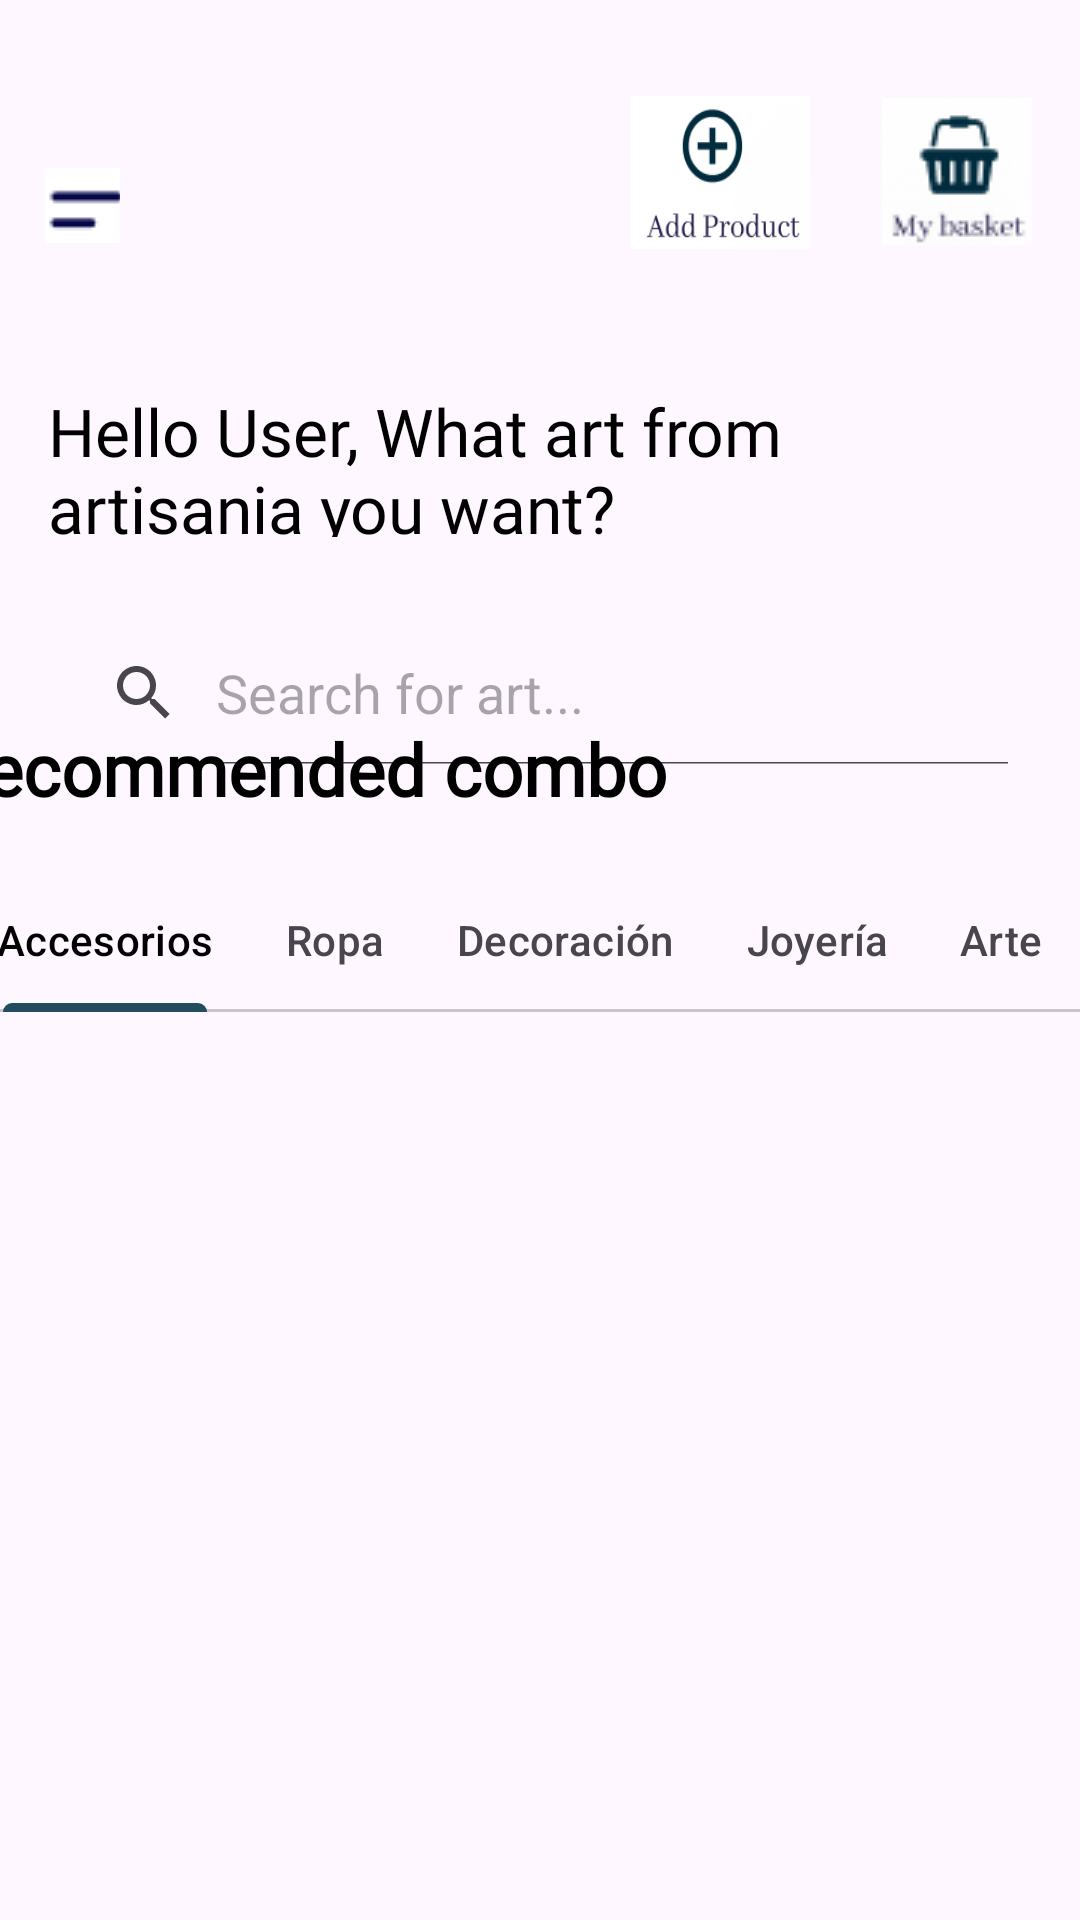

Layout XML and referenced resources for this Android screen:
<!-- AndroidManifest.xml: application theme Theme.Artisania_mobile_views -->
<!-- res/layout/activity_main_menu.xml -->
<?xml version="1.0" encoding="utf-8"?>
<androidx.constraintlayout.widget.ConstraintLayout xmlns:android="http://schemas.android.com/apk/res/android"
    xmlns:app="http://schemas.android.com/apk/res-auto"
    xmlns:tools="http://schemas.android.com/tools"
    android:id="@+id/main"
    android:layout_width="wrap_content"
    android:layout_height="match_parent"
    tools:context=".activities.MainMenuActivity">

    <ImageButton
        android:id="@+id/btSideBar"
        android:layout_width="25dp"
        android:layout_height="25dp"
        android:layout_marginStart="10dp"
        android:layout_marginTop="56dp"
        android:scaleType="center"
        app:layout_constraintEnd_toEndOf="parent"
        app:layout_constraintHorizontal_bias="0.015"
        app:layout_constraintStart_toStartOf="parent"
        app:layout_constraintTop_toTopOf="parent"
        app:srcCompat="@drawable/side_menu_button" />

    <ImageButton
        android:id="@+id/btBasket"
        android:layout_width="50dp"
        android:layout_height="50dp"
        android:layout_marginTop="32dp"
        android:layout_marginEnd="16dp"
        app:layout_constraintEnd_toEndOf="parent"
        app:layout_constraintTop_toTopOf="parent"
        app:srcCompat="@drawable/basket_button" />

    <TextView
        android:id="@+id/tvWelcome"
        android:layout_width="272dp"
        android:layout_height="50dp"
        android:layout_marginStart="16dp"
        android:layout_marginTop="48dp"
        android:layout_marginEnd="337dp"
        android:layout_marginBottom="28dp"
        android:fontFamily="@font/abhaya_libre_medium"
        android:text="@string/hello"
        android:textColor="#000000"
        android:textSize="22dp"
        app:layout_constraintBottom_toTopOf="@+id/svCatalog"
        app:layout_constraintEnd_toEndOf="parent"
        app:layout_constraintHorizontal_bias="0.0"
        app:layout_constraintStart_toStartOf="parent"
        app:layout_constraintTop_toBottomOf="@+id/btSideBar"
        tools:text="Hello User, What art from artisania you want?" />

    <SearchView
        android:id="@+id/svCatalog"
        android:layout_width="match_parent"
        android:layout_height="wrap_content"
        android:layout_marginStart="16dp"
        android:layout_marginTop="28dp"
        android:layout_marginEnd="16dp"
        android:background="@drawable/search_bar_view"
        android:iconifiedByDefault="false"
        android:queryHint="Search for art..."
        app:layout_constraintEnd_toEndOf="parent"
        app:layout_constraintStart_toStartOf="parent"
        app:layout_constraintTop_toBottomOf="@+id/tvWelcome" />

    <ScrollView
        android:layout_width="406dp"
        android:layout_height="435dp"
        android:layout_marginTop="20dp"
        app:layout_constraintBottom_toBottomOf="parent"
        app:layout_constraintEnd_toEndOf="parent"
        app:layout_constraintHorizontal_bias="0.4"
        app:layout_constraintStart_toStartOf="parent"
        app:layout_constraintTop_toBottomOf="@+id/svCatalog"
        >

        <androidx.constraintlayout.widget.ConstraintLayout
            android:layout_width="wrap_content"
            android:layout_height="wrap_content">

            <TextView
                android:id="@+id/tvRecommend"
                android:layout_width="wrap_content"
                android:layout_height="wrap_content"
                android:layout_marginStart="20dp"
                android:layout_marginEnd="188dp"
                android:fontFamily="@font/abhaya_libre_medium"
                android:text="@string/combo"
                android:textColor="#000000"
                android:textSize="24sp"
                android:textStyle="bold"
                app:layout_constraintEnd_toEndOf="parent"
                app:layout_constraintStart_toStartOf="parent"
                app:layout_constraintTop_toTopOf="parent" />

            <androidx.recyclerview.widget.RecyclerView
                android:id="@+id/rvRecommend"
                android:layout_width="match_parent"
                android:layout_height="match_parent"
                android:layout_marginStart="10dp"
                android:layout_marginTop="7dp"
                app:layout_constraintBaseline_toTopOf="parent"
                app:layout_constraintEnd_toEndOf="parent"
                app:layout_constraintStart_toStartOf="parent"
                app:layout_constraintTop_toBottomOf="@+id/tvRecommend" />

            <com.google.android.material.tabs.TabLayout
                android:id="@+id/tlCatalog"
                android:layout_width="match_parent"
                android:layout_height="match_parent"
                android:layout_marginStart="5dp"
                android:layout_marginTop="10dp"
                app:layout_constraintEnd_toEndOf="parent"
                app:layout_constraintHorizontal_bias="1.0"
                app:layout_constraintStart_toStartOf="parent"
                app:layout_constraintTop_toBottomOf="@+id/rvRecommend"
                app:tabIndicatorColor="#FF234D5E"
                app:tabRippleColor="#56234D5E"
                app:tabSelectedTextColor="#000000"
                app:tabGravity="center"
                app:tabMode="fixed">

                <com.google.android.material.tabs.TabItem
                    android:layout_width="wrap_content"
                    android:layout_height="wrap_content"
                    android:text="Accesorios" />

                <com.google.android.material.tabs.TabItem
                    android:layout_width="wrap_content"
                    android:layout_height="wrap_content"
                    android:text="Ropa" />

                <com.google.android.material.tabs.TabItem
                    android:layout_width="wrap_content"
                    android:layout_height="wrap_content"
                    android:text="Decoración" />

                <com.google.android.material.tabs.TabItem
                    android:layout_width="wrap_content"
                    android:layout_height="wrap_content"
                    android:text="Joyería" />

                <com.google.android.material.tabs.TabItem
                    android:layout_width="wrap_content"
                    android:layout_height="wrap_content"
                    android:text="Arte" />

            </com.google.android.material.tabs.TabLayout>

            <androidx.viewpager2.widget.ViewPager2
                android:id="@+id/vpCatalog"
                android:layout_width="match_parent"
                android:layout_height="match_parent"
                android:layout_marginStart="3dp"
                android:layout_marginTop="13dp"
                android:layout_marginEnd="5dp"
                app:layout_constraintBottom_toBottomOf="parent"
                app:layout_constraintEnd_toEndOf="parent"
                app:layout_constraintStart_toStartOf="parent"
                app:layout_constraintTop_toBottomOf="@+id/tlCatalog" />

        </androidx.constraintlayout.widget.ConstraintLayout>
    </ScrollView>

    <ImageButton
        android:id="@+id/btAddProduct"
        android:layout_width="60dp"
        android:layout_height="51dp"
        android:layout_marginTop="32dp"
        android:layout_marginEnd="24dp"
        android:background="@null"
        android:scaleType="fitXY"
        app:layout_constraintBottom_toTopOf="@+id/tvWelcome"
        app:layout_constraintEnd_toStartOf="@+id/btBasket"
        app:layout_constraintTop_toTopOf="parent"
        app:layout_constraintVertical_bias="0.0"
        app:srcCompat="@drawable/add_button" />


</androidx.constraintlayout.widget.ConstraintLayout>
<!-- resources referenced by this layout -->
<resources>
  <!-- drawable add_button: png bitmap (drawable, 6347 bytes) -->
  <!-- drawable basket_button: png bitmap (drawable, 2229 bytes) -->
  <!-- drawable side_menu_button: png bitmap (drawable, 354 bytes) -->
  <string name="combo">Recommended combo</string>
  <string name="hello">Hello User, What art from artisania you want?</string>
  <style name="Theme.Artisania_mobile_views" parent="Base.Theme.Artisania_mobile_views" />
  <style name="Base.Theme.Artisania_mobile_views" parent="Theme.Material3.DayNight.NoActionBar">
          
          
      </style>
</resources>
